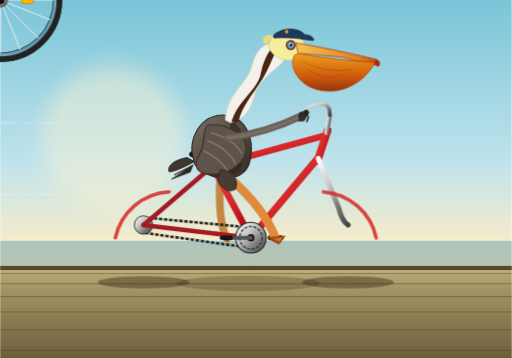
t = 0.00 s
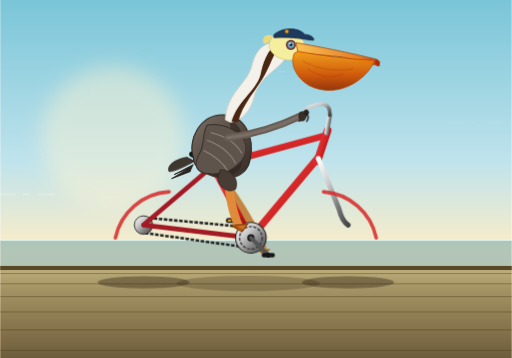
t = 0.75 s
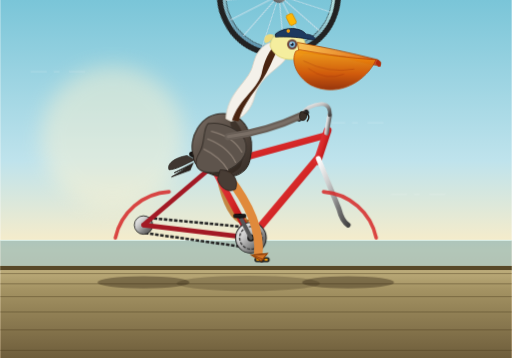
t = 1.41 s
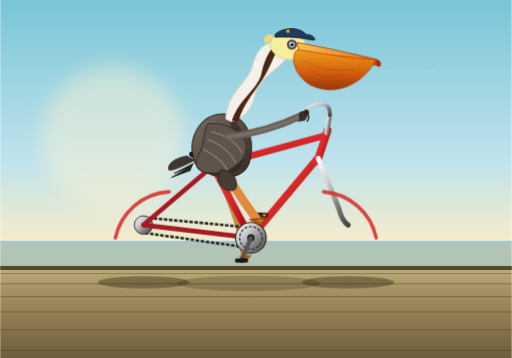
t = 2.18 s
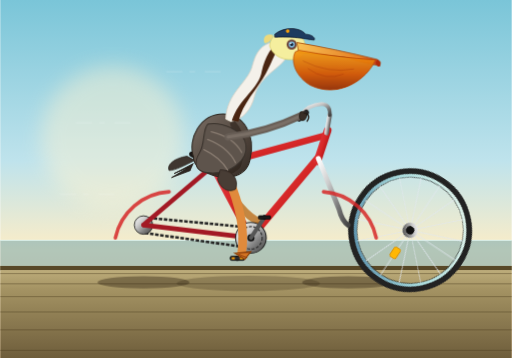
t = 2.81 s
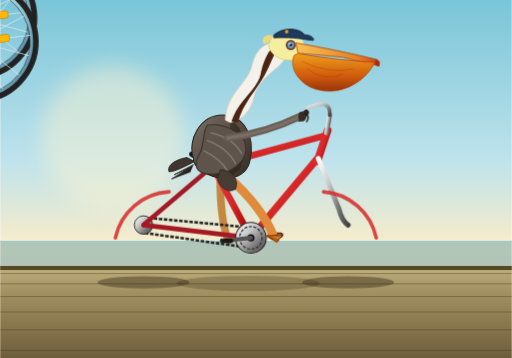
t = 3.58 s

The animated SVG that drew these frames (rendered in a browser with its animation timeline set to each time). Animation: 17 SMIL elements (animate=12,animateTransform=5), 3 CSS @keyframes rules; one cycle of 4.30 s, repeats indefinitely.

<svg xmlns="http://www.w3.org/2000/svg" viewBox="0 0 1000 700" width="100%" height="100%">
  <defs>
    <!-- Sky & Background Gradients -->
    <linearGradient id="skyGrad" x1="0" y1="0" x2="0" y2="1">
      <stop offset="0%" stop-color="#7ac5d8"/>
      <stop offset="45%" stop-color="#bfe3ec"/>
      <stop offset="70%" stop-color="#fcedc7"/>
      <stop offset="100%" stop-color="#fcd39f"/>
    </linearGradient>

    <linearGradient id="groundGrad" x1="0" y1="0" x2="0" y2="1">
      <stop offset="0%" stop-color="#c2b280"/>
      <stop offset="25%" stop-color="#a49363"/>
      <stop offset="100%" stop-color="#6e5d3b"/>
    </linearGradient>

    <!-- Metallic & Bike Gradients -->
    <linearGradient id="bikeFrameGrad" x1="0" y1="0" x2="1" y2="1">
      <stop offset="0%" stop-color="#e63946"/>
      <stop offset="50%" stop-color="#d62828"/>
      <stop offset="100%" stop-color="#9d0208"/>
    </linearGradient>

    <linearGradient id="chromeGrad" x1="0" y1="0" x2="1" y2="1">
      <stop offset="0%" stop-color="#ffffff"/>
      <stop offset="35%" stop-color="#cccccc"/>
      <stop offset="70%" stop-color="#777777"/>
      <stop offset="100%" stop-color="#444444"/>
    </linearGradient>

    <linearGradient id="rimGrad" x1="0" y1="0" x2="1" y2="1">
      <stop offset="0%" stop-color="#f1faee"/>
      <stop offset="50%" stop-color="#a8dadc"/>
      <stop offset="100%" stop-color="#457b9d"/>
    </linearGradient>

    <!-- Pelican Shading Gradients -->
    <linearGradient id="pelicanBodyGrad" x1="0" y1="0" x2="1" y2="1">
      <stop offset="0%" stop-color="#796e65"/>
      <stop offset="55%" stop-color="#54483f"/>
      <stop offset="100%" stop-color="#332a24"/>
    </linearGradient>

    <linearGradient id="pouchGrad" x1="0" y1="0" x2="0" y2="1">
      <stop offset="0%" stop-color="#f39c12"/>
      <stop offset="60%" stop-color="#d35400"/>
      <stop offset="100%" stop-color="#962d00"/>
    </linearGradient>

    <linearGradient id="beakGrad" x1="0" y1="0" x2="1" y2="0">
      <stop offset="0%" stop-color="#f8c256"/>
      <stop offset="75%" stop-color="#e67e22"/>
      <stop offset="100%" stop-color="#c0392b"/>
    </linearGradient>

    <!-- Wheel Definition (Axle at local 0,0, radius ~115) -->
    <g id="bicycleWheel">
      <!-- Tire -->
      <circle cx="0" cy="0" r="114" fill="none" stroke="#222222" stroke-width="14"/>
      <!-- Rim -->
      <circle cx="0" cy="0" r="107" fill="none" stroke="url(#rimGrad)" stroke-width="6"/>
      <circle cx="0" cy="0" r="104" fill="none" stroke="#111111" stroke-width="1"/>
      <!-- Spokes (16 spokes: 8 crossing lines) -->
      <g stroke="#e2e8f0" stroke-width="1.6" opacity="0.85">
        <line x1="0" y1="-106" x2="0" y2="106"/>
        <line x1="-106" y1="0" x2="106" y2="0"/>
        <line x1="-75" y1="-75" x2="75" y2="75"/>
        <line x1="-75" y1="75" x2="75" y2="-75"/>
        <line x1="-39" y1="-98" x2="39" y2="98"/>
        <line x1="-98" y1="-39" x2="98" y2="39"/>
        <line x1="-98" y1="39" x2="98" y2="-39"/>
        <line x1="-39" y1="98" x2="39" y2="-98"/>
      </g>
      <!-- Hub & Reflector -->
      <circle cx="0" cy="0" r="15" fill="url(#chromeGrad)"/>
      <circle cx="0" cy="0" r="8" fill="#111111"/>
      <rect x="42" y="-7" width="22" height="14" rx="4" fill="#ffb703" stroke="#d48b00" stroke-width="1.5"/>
    </g>

    <!-- Speed Lines for coastal breeze -->
    <path id="windLine" d="M0,0 L120,0" stroke="#ffffff" stroke-dasharray="30 15 10 20" stroke-width="2.5" stroke-linecap="round" opacity="0.35"/>
  </defs>

  <style><![CDATA[
    /* Speed Breeze Animation */
    @keyframes windMove {
      0% { transform: translateX(1000px); opacity: 0; }
      20% { opacity: 0.45; }
      80% { opacity: 0.45; }
      100% { transform: translateX(-200px); opacity: 0; }
    }
    .wind-fast { animation: windMove 1.8s linear infinite; }
    .wind-mid  { animation: windMove 2.6s linear infinite 0.9s; }
    .wind-slow { animation: windMove 3.4s linear infinite 0.4s; }

    /* Pelican Body subtle breathing & sway synced with pedaling (period: 1.2s) */
    @keyframes pelicanBob {
      0%, 100% { transform: translateY(0px) rotate(0deg); }
      25% { transform: translateY(-3.5px) rotate(0.8deg); }
      50% { transform: translateY(1.5px) rotate(-0.5deg); }
      75% { transform: translateY(-2.5px) rotate(0.6deg); }
    }
    .pelican-torso {
      animation: pelicanBob 1.2s ease-in-out infinite;
      transform-origin: 435px 335px;
    }

    /* Bill pouch slight wobble */
    @keyframes pouchWobble {
      0%, 100% { transform: scaleY(1); }
      50% { transform: scaleY(1.07); }
    }
    .pelican-pouch {
      animation: pouchWobble 0.6s ease-in-out infinite;
      transform-origin: 660px 220px;
    }
  ]]></style>

  <!-- BACKGROUND: Coastal Sky, Ocean Horizon, Road -->
  <rect x="0" y="0" width="1000" height="700" fill="url(#skyGrad)"/>

  <!-- Distant Ocean & Sun Glow -->
  <circle cx="220" cy="270" r="140" fill="#fff3d1" opacity="0.45" filter="blur(20px)"/>
  <rect x="0" y="470" width="1000" height="60" fill="#2a7b9b" opacity="0.35"/>
  <line x1="0" y1="470" x2="1000" y2="470" stroke="#e0fbfc" stroke-width="2" opacity="0.6"/>

  <!-- Ground / Boardwalk -->
  <rect x="0" y="520" width="1000" height="180" fill="url(#groundGrad)"/>
  <rect x="0" y="520" width="1000" height="8" fill="#584827"/>
  <!-- Boardwalk wooden planks texture -->
  <path d="M0,535 L1000,535 M0,555 L1000,555 M0,580 L1000,580 M0,610 L1000,610 M0,645 L1000,645 M0,685 L1000,685" stroke="#493a1d" stroke-width="1.8" opacity="0.45"/>

  <!-- Background Wind Breeze Lines -->
  <g>
    <use href="#windLine" x="0" y="140" class="wind-fast"/>
    <use href="#windLine" x="0" y="240" class="wind-slow"/>
    <use href="#windLine" x="0" y="380" class="wind-mid"/>
  </g>

  <!-- ========================================== -->
  <!-- MAIN BICYCLE & PELICAN GROUP               -->
  <!-- ========================================== -->
  <g id="sceneRoot">

    <!-- Ground Contact Shadows -->
    <ellipse cx="280" cy="552" rx="90" ry="12" fill="#2d2213" opacity="0.4"/>
    <ellipse cx="680" cy="552" rx="90" ry="12" fill="#2d2213" opacity="0.4"/>
    <ellipse cx="485" cy="554" rx="140" ry="15" fill="#2d2213" opacity="0.25"/>

    <!-- ======================================== -->
    <!-- 1. BACK LEG (FAR SIDE / LEFT LEG)        -->
    <!-- Pedals 180° out of phase with front leg  -->
    <!-- Bottom bracket: (490, 465), crank r=48   -->
    <!-- Far crank is at 180° when near is at 0°  -->
    <!-- Hip: (430, 345)                          -->
    <!-- ======================================== -->
    <g id="backLeg">
      <!-- Far Hip to Far Knee to Far Foot -->
      <!-- Smoothly driven through keyframes via animate -->
      <path fill="none" stroke="#c07d32" stroke-width="15" stroke-linecap="round" stroke-linejoin="round" opacity="0.9">
        <animate attributeName="d" dur="1.2s" repeatCount="indefinite"
          values="
            M 430,345 Q 425,430 442,465;
            M 430,345 Q 455,420 490,417;
            M 430,345 Q 495,415 538,465;
            M 430,345 Q 490,445 490,513;
            M 430,345 Q 425,430 442,465
          "/>
      </path>
      <!-- Far Foot / Webbing -->
      <polygon fill="#a36320">
        <animate attributeName="points" dur="1.2s" repeatCount="indefinite"
          values="
            430,465 455,463 445,475;
            478,417 504,414 494,427;
            526,465 552,463 542,475;
            478,513 504,510 494,523;
            430,465 455,463 445,475
          "/>
      </polygon>
    </g>

    <!-- ======================================== -->
    <!-- 2. REAR WHEEL (Center: 280, 440)         -->
    <!-- ======================================== -->
    <g transform="translate(280, 440)">
      <use href="#bicycleWheel"/>
      <animateTransform attributeName="transform" type="rotate"
        from="0 280 440" to="360 280 440"
        dur="1.2s" repeatCount="indefinite"/>
    </g>

    <!-- ======================================== -->
    <!-- 3. FRONT WHEEL (Center: 680, 440)        -->
    <!-- ======================================== -->
    <g transform="translate(680, 440)">
      <use href="#bicycleWheel"/>
      <animateTransform attributeName="transform" type="rotate"
        from="0 680 440" to="360 680 440"
        dur="1.2s" repeatCount="indefinite"/>
    </g>

    <!-- ======================================== -->
    <!-- 4. BICYCLE FRAMEWORK                     -->
    <!-- Axles: Rear=(280,440), Front=(680,440)   -->
    <!-- BB=(490,465), SeatJunction=(415,325)    -->
    <!-- HeadTube=(630,285), Saddle=(410,295)     -->
    <!-- ======================================== -->
    <g id="bikeFrame">
      <!-- Drive Chain Loop (Rear cog ~280,440 to Chainring ~490,465) -->
      <path d="M 280,425 L 490,445 A 24 24 0 0 1 490,485 L 280,455 A 15 15 0 0 1 280,425 Z" 
            fill="none" stroke="#252525" stroke-width="5" stroke-dasharray="7 3"/>
      <!-- Rear Sprocket -->
      <circle cx="280" cy="440" r="18" fill="url(#chromeGrad)" stroke="#111" stroke-width="1.5"/>

      <!-- Rear Stays (Chainstay & Seatstay) -->
      <line x1="280" y1="440" x2="490" y2="465" stroke="#a31924" stroke-width="9" stroke-linecap="round"/>
      <line x1="280" y1="440" x2="415" y2="325" stroke="#a31924" stroke-width="9" stroke-linecap="round"/>

      <!-- Main Triangle Tubes -->
      <!-- Seat Tube: BB(490,465) to SeatCluster(415,325) -->
      <line x1="490" y1="465" x2="415" y2="325" stroke="url(#bikeFrameGrad)" stroke-width="13" stroke-linecap="round"/>
      <!-- Down Tube: BB(490,465) to HeadTubeBase(620,310) -->
      <line x1="490" y1="465" x2="620" y2="310" stroke="url(#bikeFrameGrad)" stroke-width="14" stroke-linecap="round"/>
      <!-- Top Tube: SeatCluster(415,325) to HeadTubeTop(635,265) -->
      <line x1="415" y1="325" x2="635" y2="265" stroke="url(#bikeFrameGrad)" stroke-width="13" stroke-linecap="round"/>
      <!-- Head Tube -->
      <line x1="620" y1="315" x2="640" y2="255" stroke="url(#bikeFrameGrad)" stroke-width="15" stroke-linecap="round"/>

      <!-- Front Fork: HeadTubeBase(620,310) curved down to FrontAxle(680,440) -->
      <path d="M 622,310 L 662,408 Q 668,432 680,440" fill="none" stroke="url(#chromeGrad)" stroke-width="10" stroke-linecap="round"/>

      <!-- Seatpost & Saddle -->
      <line x1="415" y1="325" x2="408" y2="300" stroke="url(#chromeGrad)" stroke-width="9" stroke-linecap="round"/>
      <!-- Ergonomic Saddle -->
      <path d="M 372,298 C 385,293 420,293 438,300 C 445,303 445,310 435,310 C 420,310 405,306 388,308 C 375,310 366,303 372,298 Z" 
            fill="#1c1917" stroke="#0c0a09" stroke-width="2"/>

      <!-- Stem & Cruiser Swept Handlebars -->
      <line x1="638" y1="260" x2="644" y2="225" stroke="url(#chromeGrad)" stroke-width="9" stroke-linecap="round"/>
      <!-- Handlebar bar curve sweeping towards rider -->
      <path d="M 644,225 Q 646,205 630,203 Q 600,205 588,225" fill="none" stroke="url(#chromeGrad)" stroke-width="7" stroke-linecap="round"/>
      <!-- Handlebar Rubber Grips -->
      <path d="M 598,220 L 584,232" fill="none" stroke="#262626" stroke-width="11" stroke-linecap="round"/>

      <!-- Front Fender / Mudguard -->
      <path d="M 632,375 A 114 114 0 0 1 735,465" fill="none" stroke="#d62828" stroke-width="7" stroke-linecap="round" opacity="0.85"/>
      <!-- Rear Fender / Mudguard -->
      <path d="M 225,465 A 114 114 0 0 1 330,375" fill="none" stroke="#d62828" stroke-width="7" stroke-linecap="round" opacity="0.85"/>
    </g>

    <!-- ======================================== -->
    <!-- 5. CRANK ARMS & PEDALS                   -->
    <!-- Bottom bracket axle center: (490, 465)   -->
    <!-- Entire group rotates 360° continuously   -->
    <!-- Radius = 48px                            -->
    <!-- ======================================== -->
    <g id="crankset">
      <!-- Large Front Chainring / Sprocket -->
      <circle cx="490" cy="465" r="30" fill="url(#chromeGrad)" stroke="#222" stroke-width="2"/>
      <circle cx="490" cy="465" r="22" fill="none" stroke="#333" stroke-width="2.5" stroke-dasharray="6 3"/>
      <circle cx="490" cy="465" r="7" fill="#111"/>

      <!-- Crank Arms: rotates around 490,465 -->
      <g>
        <!-- Near Crank Arm (pointing toward 0° / right: x=538, y=465) -->
        <line x1="490" y1="465" x2="538" y2="465" stroke="url(#chromeGrad)" stroke-width="9" stroke-linecap="round"/>
        <circle cx="538" cy="465" r="5" fill="#222"/>

        <!-- Far Crank Arm (pointing opposite toward 180° / left: x=442, y=465) -->
        <line x1="490" y1="465" x2="442" y2="465" stroke="#555555" stroke-width="8" stroke-linecap="round"/>
        <circle cx="442" cy="465" r="4.5" fill="#111"/>

        <!-- Counter-rotating Pedals so they stay horizontal -->
        <!-- Near Pedal at (538, 465) -->
        <g transform="translate(538, 465)">
          <g>
            <rect x="-14" y="-4" width="28" height="8" rx="3" fill="#2b2b2b" stroke="#000" stroke-width="1.5"/>
            <rect x="-11" y="-2" width="6" height="4" fill="#f59e0b"/>
            <rect x="5" y="-2" width="6" height="4" fill="#f59e0b"/>
            <!-- Counter-rotation of pedal body -->
            <animateTransform attributeName="transform" type="rotate"
              from="0" to="-360"
              dur="1.2s" repeatCount="indefinite"/>
          </g>
        </g>

        <!-- Far Pedal at (442, 465) -->
        <g transform="translate(442, 465)">
          <g>
            <rect x="-12" y="-3.5" width="24" height="7" rx="2.5" fill="#1a1a1a" stroke="#000" stroke-width="1.2"/>
            <animateTransform attributeName="transform" type="rotate"
              from="0" to="-360"
              dur="1.2s" repeatCount="indefinite"/>
          </g>
        </g>

        <!-- Continuous full rotation of crankset around (490, 465) -->
        <animateTransform attributeName="transform" type="rotate"
          from="0 490 465" to="360 490 465"
          dur="1.2s" repeatCount="indefinite"/>
      </g>
    </g>

    <!-- ======================================== -->
    <!-- 6. PELICAN BODY, HEAD, WINGS & ARMS      -->
    <!-- Seated on saddle (410, 295)              -->
    <!-- ======================================== -->
    <g id="pelicanRider" class="pelican-torso">

      <!-- Tail Feathers -->
      <path d="M 365,308 C 340,312 325,325 330,336 C 342,336 360,326 380,316 Z" 
            fill="#3f3630" stroke="#251f1b" stroke-width="1.5"/>

      <!-- Large Plump Body / Torso -->
      <!-- Brown Pelican characteristic grey-brown coloration with fine feather contours -->
      <path d="M 378,310 C 365,275 390,225 435,225 C 475,225 500,265 488,315 C 480,350 435,360 395,335 C 383,326 376,317 378,310 Z" 
            fill="url(#pelicanBodyGrad)" stroke="#2b231c" stroke-width="2"/>

      <!-- Breast / Neck Transition (Dark brown to chestnut patch) -->
      <path d="M 445,230 C 475,245 485,285 470,328 C 455,348 425,350 405,340 C 445,335 465,295 445,230 Z" 
            fill="#2c221a" opacity="0.6"/>

      <!-- Long S-Curve Neck (White hindneck & rich dark chestnut front neck) -->
      <path d="M 440,235 C 442,185 480,165 490,135 C 496,115 500,90 535,82 C 555,77 568,90 560,110 C 548,135 505,150 496,190 C 490,215 475,235 450,240 Z" 
            fill="#f4f1ea" stroke="#d5cfc2" stroke-width="1.5"/>
      <!-- Dark Chestnut-Brown stripe on back of neck (breeding California brown pelican) -->
      <path d="M 452,238 C 465,195 505,175 510,140 C 516,115 528,88 548,82 C 540,95 530,122 518,145 C 502,175 472,205 465,240 Z" 
            fill="#4a2511"/>

      <!-- Pelican Head with Pale Yellow Crown -->
      <path d="M 525,92 C 525,65 558,55 580,68 C 598,78 600,105 580,116 C 555,122 532,112 525,92 Z" 
            fill="#f5ee9e" stroke="#d8ce6e" stroke-width="1.5"/>
      <!-- Soft crown crest feathers behind head -->
      <path d="M 532,70 C 518,65 510,75 515,86 C 522,86 528,80 532,70 Z" fill="#edd97b"/>

      <!-- Eye Patches & Eye -->
      <circle cx="568" cy="88" r="10" fill="#4a1a24" opacity="0.8"/>
      <circle cx="568" cy="88" r="6" fill="#7ab3d6"/>
      <circle cx="568" cy="88" r="3" fill="#0f172a"/>
      <circle cx="566" cy="86" r="1.5" fill="#ffffff"/>

      <!-- Famous Pelican Bill & Gular Pouch -->
      <!-- Upper Beak (Hooked tip at end) -->
      <path d="M 578,84 Q 650,96 735,116 Q 745,120 740,128 Q 720,126 670,112 L 582,104 Z" 
            fill="url(#beakGrad)" stroke="#a04000" stroke-width="1.5"/>
      <!-- Beak Nail / Sharp downward hook -->
      <path d="M 735,116 Q 744,120 741,130 Q 734,131 732,122 Z" fill="#b02a0a"/>

      <!-- Expandable Gular Pouch (Throat sac) -->
      <path class="pelican-pouch" d="M 582,105 Q 660,118 732,122 C 715,160 660,195 605,170 C 578,155 565,128 575,108 Z" 
            fill="url(#pouchGrad)" stroke="#b84302" stroke-width="1.5" opacity="0.95"/>
      <!-- Pouch delicate vascular streaks -->
      <path d="M 590,120 Q 640,145 690,135 M 600,135 Q 635,160 670,145" fill="none" stroke="#942600" stroke-width="1.2" opacity="0.45"/>

      <!-- Pelican Wing folded on side with overlapping primary feathers -->
      <g id="pelicanWing">
        <path d="M 405,245 C 430,240 475,255 480,285 C 485,315 450,345 405,340 C 385,338 375,325 390,300 C 400,285 395,255 405,245 Z" 
              fill="#5e544c" stroke="#37302a" stroke-width="2"/>
        <!-- Scapular & Covert Feather detail lines -->
        <path d="M 412,260 Q 455,270 472,300 M 405,275 Q 445,290 460,320 M 398,295 Q 430,310 445,335" 
              fill="none" stroke="#877a6f" stroke-width="2.5" stroke-linecap="round"/>
        <!-- Wing Tip Primaries pointing backward -->
        <path d="M 378,322 L 340,342 L 368,330 L 335,350 L 372,336" fill="#2d2520" stroke="#1f1814" stroke-width="1.5"/>
      </g>

      <!-- Wing/Arm reaching comfortably forward to Handlebar Grips at (590, 226) -->
      <path d="M 445,270 Q 520,260 590,226" fill="none" stroke="#685e56" stroke-width="14" stroke-linecap="round"/>
      <path d="M 445,270 Q 520,260 590,226" fill="none" stroke="#887c72" stroke-width="6" stroke-linecap="round" opacity="0.6"/>
      <!-- Wing "Fingers" / Feather tips gently curled around bike handlebar grip -->
      <path d="M 586,220 C 596,218 602,226 595,235 C 588,240 580,233 586,220 Z" 
            fill="#382e27" stroke="#221b16" stroke-width="1.5"/>
      <path d="M 593,222 C 602,222 605,230 599,238" fill="none" stroke="#221b16" stroke-width="2.5" stroke-linecap="round"/>

      <!-- Stylish Aviator/Cap on pelican for whimsical character -->
      <path d="M 535,68 C 555,52 585,55 595,68 C 605,68 615,74 612,79 C 595,78 580,72 535,74 Z" 
            fill="#1e3a5f" stroke="#0f172a" stroke-width="1.5"/>
      <circle cx="560" cy="62" r="3.5" fill="#f59e0b"/>
    </g>

    <!-- ======================================== -->
    <!-- 7. FRONT LEG (NEAR SIDE / RIGHT LEG)     -->
    <!-- Hip: (445, 345)                          -->
    <!-- Smoothly tracks the near pedal as it     -->
    <!-- revolves in a 48px circle around 490,465:-->
    <!-- 0°:   (538, 465)   [Bottom-forward]      -->
    <!-- 90°:  (490, 513)   [Bottom-dead-center]  -->
    <!-- 180°: (442, 465)   [Rear stroke]         -->
    <!-- 270°: (490, 417)   [Top-dead-center]     -->
    <!-- ======================================== -->
    <g id="frontLeg">
      <!-- Thigh, Knee and Lower Leg animated via SVG SMIL path interpolation -->
      <path fill="none" stroke="#e08a3c" stroke-width="17" stroke-linecap="round" stroke-linejoin="round">
        <animate attributeName="d" dur="1.2s" repeatCount="indefinite"
          values="
            M 445,345 Q 515,405 538,465;
            M 445,345 Q 510,440 490,513;
            M 445,345 Q 435,420 442,465;
            M 445,345 Q 465,395 490,417;
            M 445,345 Q 515,405 538,465
          "/>
      </path>

      <!-- Feathery "Trousers" plumage at hip joint -->
      <path d="M 430,332 C 450,332 468,348 460,370 C 445,378 430,368 425,350 Z" 
            fill="#483d35" stroke="#2e2520" stroke-width="1.5"/>

      <!-- Large Orange Webbed Foot firmly pressed on the pedal -->
      <polygon fill="#d37424" stroke="#873e04" stroke-width="2">
        <animate attributeName="points" dur="1.2s" repeatCount="indefinite"
          values="
            524,465 556,462 544,477;
            476,513 508,510 496,525;
            428,465 460,462 448,477;
            476,417 508,414 496,429;
            524,465 556,462 544,477
          "/>
      </polygon>
      <!-- Distinct Claws / Webbing ridges -->
      <g stroke="#92400e" stroke-width="2" stroke-linecap="round">
        <line>
          <animate attributeName="x1" dur="1.2s" repeatCount="indefinite" values="533;485;437;485;533"/>
          <animate attributeName="y1" dur="1.2s" repeatCount="indefinite" values="465;513;465;417;465"/>
          <animate attributeName="x2" dur="1.2s" repeatCount="indefinite" values="554;506;458;506;554"/>
          <animate attributeName="y2" dur="1.2s" repeatCount="indefinite" values="463;511;463;415;463"/>
        </line>
        <line>
          <animate attributeName="x1" dur="1.2s" repeatCount="indefinite" values="530;482;434;482;530"/>
          <animate attributeName="y1" dur="1.2s" repeatCount="indefinite" values="467;515;467;419;467"/>
          <animate attributeName="x2" dur="1.2s" repeatCount="indefinite" values="548;500;452;500;548"/>
          <animate attributeName="y2" dur="1.2s" repeatCount="indefinite" values="474;522;474;426;474"/>
        </line>
      </g>
    </g>

  </g>
</svg>
